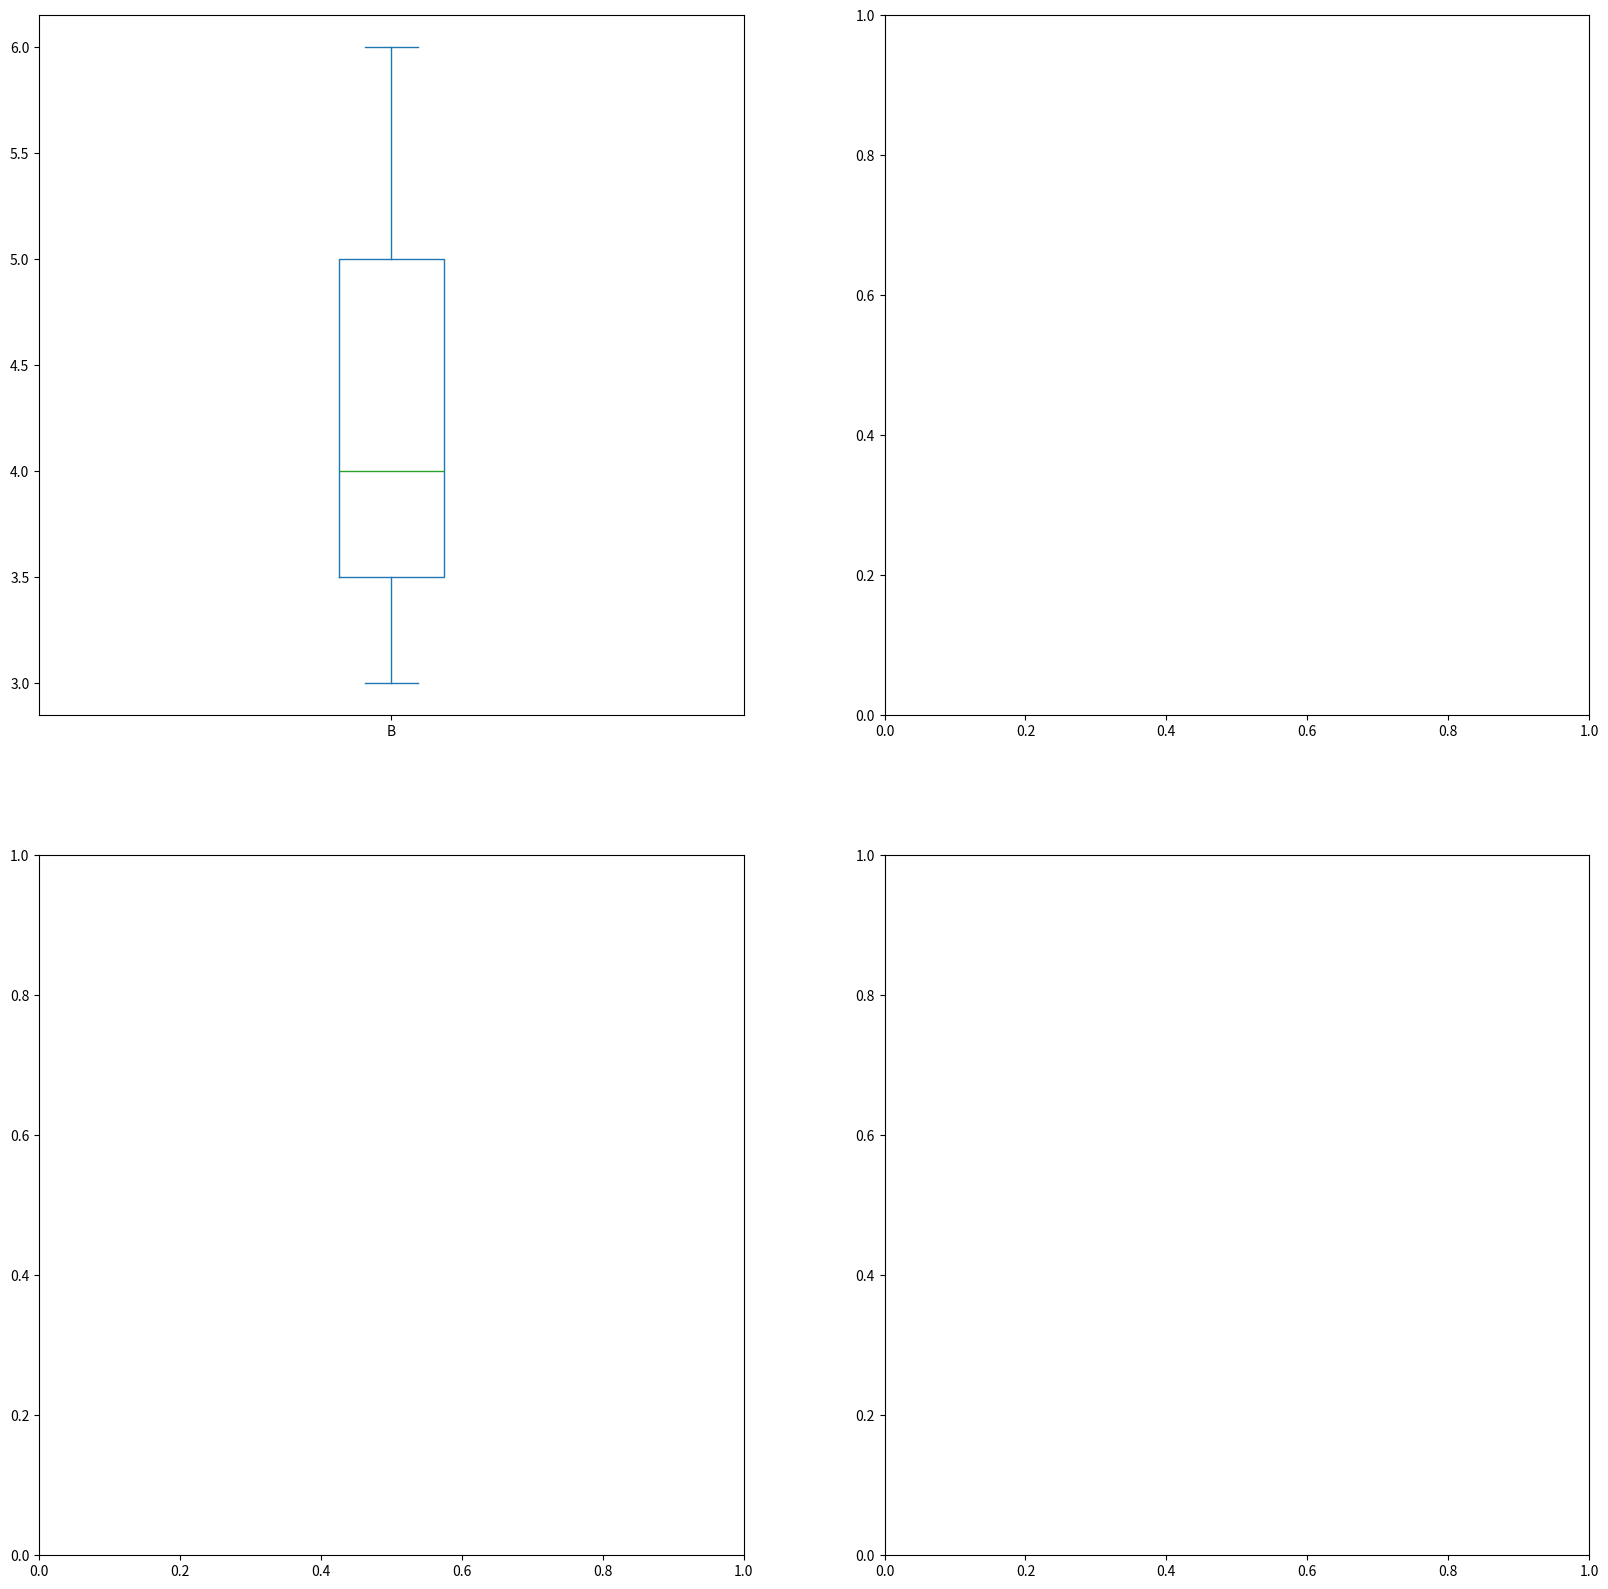

This figure's Python source:
import pandas as pd
import matplotlib.pyplot as plt
from matplotlib.colors import ListedColormap


class Plotter:
    def __init__(self, data, dims, size) -> None:
        self.data = data
        self.dims = dims
        self.figsize = size
        self.figure, self.axes = plt.subplots(nrows=dims[0], ncols=dims[1], figsize = (20,20))
        pass
    def barplot(self, ax_pos, col_x):
        self.data[col_x].plot(kind = 'bar', ax = self.axes[ax_pos])
    def boxplot(self, ax_pos, col_x):
        self.data[col_x].plot(kind = 'box', ax = self.axes[ax_pos])


data = pd.DataFrame({'A':[1,2,4],'B':[3,4,6]})


plot_1 = Plotter(data, (2,2), (20,20))

plot_1.boxplot((0,0), 'B')
plt.show()